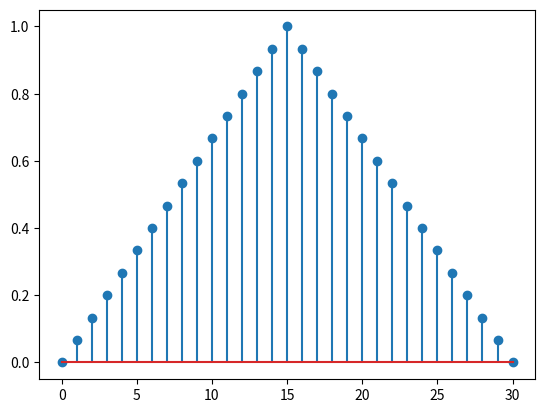

This chart was generated by the following Python code:
import numpy as np 
import matplotlib.pyplot as plt
M=31
W=[]
t=np.arange(0,31,1)
for n in range(0,M,1):
	s=((M-1.0)/2.0)
	k=np.abs(n-s)
	p=M-1.0
	r=float(1.0-(2.0*k/p))
	W=np.append(W,r)
plt.stem(t,W)
plt.show()

